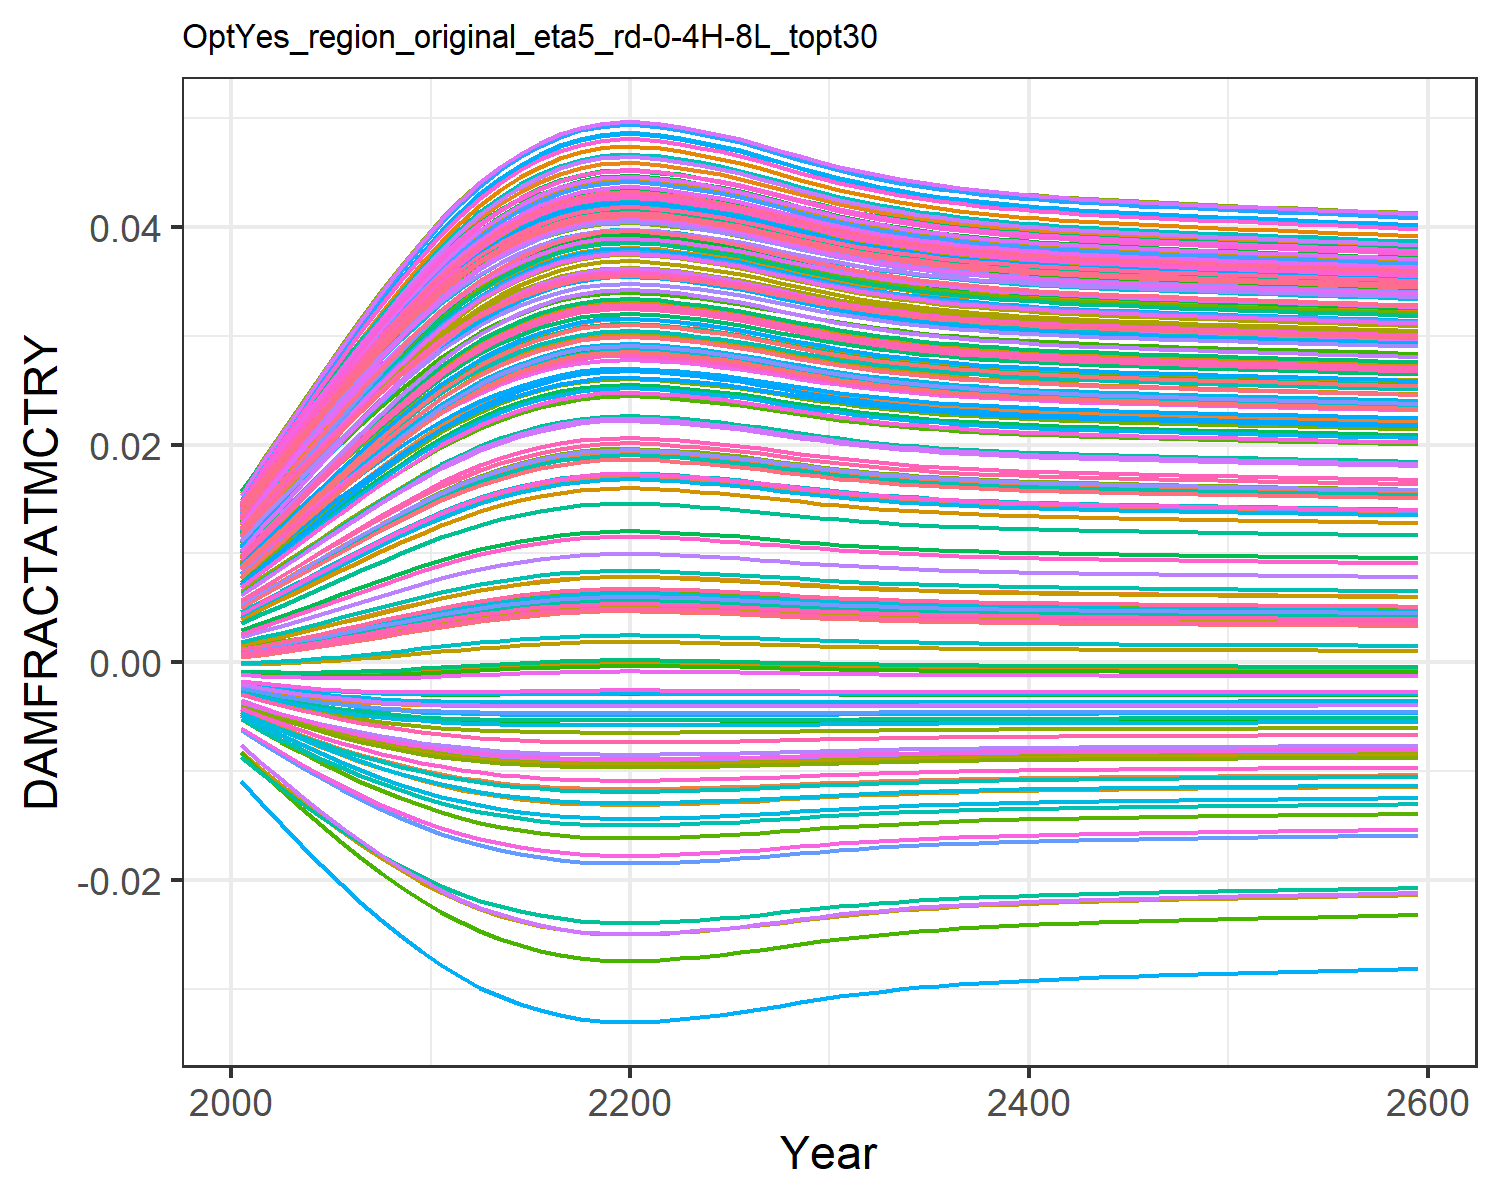

Data behind this chart, as committed beside it:
0.0004944558363300738, 0.009035041868853537, 0.0010779841660710774, 0.0127878253965087, 0.00461966740140384, -0.0036702585896140017, 0.005396870574371772, -0.004468618289771348, 0.0015197870186281555, 0.007712177554695604, -0.002175850673307704, 0.01452616220537947, 0.014177142238750337, 0.011646475765467606, -0.0008179012320524119, 0.01390162019000104, 0.012861461062364172, -0.0023375822918926628, -0.004484082233695831, 0.01275811598117009, 0.004026221859281131, 0.00963568972124365, 0.014346147544533642, 0.01391696621400593
0.0007213, 0.01085, 0.001388, 0.0153, 0.005549, -0.004316, 0.006476, -0.005253, 0.001935, 0.009241, -0.002498, 0.01711, 0.01691, 0.01386, -0.0008842, 0.01658, 0.01499, -0.002698, -0.005372, 0.01512, 0.004919, 0.01155, 0.01675, 0.01646
0.0009567, 0.01258, 0.001702, 0.01769, 0.006447, -0.004903, 0.007514, -0.005966, 0.002348, 0.01071, -0.002775, 0.01957, 0.01951, 0.01597, -0.0009253, 0.01913, 0.017, -0.003013, -0.006186, 0.01736, 0.005783, 0.01338, 0.01902, 0.01887
0.001211, 0.01431, 0.002035, 0.02008, 0.00736, -0.005461, 0.008562, -0.006649, 0.002778, 0.01218, -0.003024, 0.02203, 0.0221, 0.01809, -0.0009447, 0.02168, 0.019, -0.003303, -0.006972, 0.01959, 0.006662, 0.0152, 0.02128, 0.02127
0.001483, 0.01605, 0.002386, 0.02246, 0.008285, -0.005989, 0.009616, -0.007298, 0.003224, 0.01365, -0.003244, 0.02447, 0.02469, 0.02021, -0.0009425, 0.02422, 0.02099, -0.003565, -0.007725, 0.02182, 0.007552, 0.01702, 0.02352, 0.02367
0.001771, 0.01777, 0.00275, 0.02481, 0.009212, -0.006484, 0.01067, -0.007907, 0.003682, 0.01512, -0.003433, 0.02689, 0.02724, 0.0223, -0.0009191, 0.02672, 0.02295, -0.003799, -0.00844, 0.02401, 0.008445, 0.01882, 0.02572, 0.02602
0.002069, 0.01945, 0.003123, 0.0271, 0.01013, -0.006939, 0.0117, -0.008472, 0.004143, 0.01656, -0.003591, 0.02924, 0.02973, 0.02435, -0.0008762, 0.02916, 0.02484, -0.004002, -0.009108, 0.02613, 0.009328, 0.02058, 0.02785, 0.02831
0.002372, 0.02107, 0.003498, 0.0293, 0.01102, -0.007353, 0.0127, -0.008987, 0.004603, 0.01795, -0.003719, 0.03149, 0.03212, 0.02632, -0.0008159, 0.0315, 0.02665, -0.004174, -0.009726, 0.02818, 0.01019, 0.02227, 0.02989, 0.0305
0.002678, 0.02262, 0.003871, 0.03141, 0.01189, -0.007726, 0.01367, -0.009455, 0.005056, 0.01928, -0.003817, 0.03365, 0.03441, 0.02821, -0.0007408, 0.03374, 0.02838, -0.004318, -0.01029, 0.03013, 0.01103, 0.02388, 0.03183, 0.0326
0.002983, 0.02411, 0.004241, 0.03341, 0.01272, -0.008061, 0.0146, -0.009877, 0.0055, 0.02056, -0.003891, 0.0357, 0.03659, 0.03001, -0.0006535, 0.03588, 0.03002, -0.004435, -0.01081, 0.03198, 0.01184, 0.02542, 0.03366, 0.03459
0.003284, 0.02551, 0.004602, 0.03531, 0.01352, -0.00836, 0.01548, -0.01026, 0.005932, 0.02178, -0.003941, 0.03764, 0.03865, 0.03172, -0.0005566, 0.03789, 0.03157, -0.004529, -0.01128, 0.03373, 0.01261, 0.02688, 0.03539, 0.03646
0.003556, 0.02674, 0.004927, 0.03696, 0.01423, -0.008605, 0.01626, -0.01057, 0.006317, 0.02284, -0.003971, 0.03933, 0.04044, 0.03321, -0.0004609, 0.03965, 0.0329, -0.004597, -0.01168, 0.03525, 0.01329, 0.02815, 0.03689, 0.0381
0.0038, 0.02781, 0.005218, 0.0384, 0.01485, -0.008808, 0.01694, -0.01083, 0.006659, 0.02377, -0.003985, 0.0408, 0.042, 0.03451, -0.000369, 0.04117, 0.03407, -0.004646, -0.01201, 0.03658, 0.01389, 0.02926, 0.03819, 0.03951
0.004019, 0.02875, 0.005476, 0.03965, 0.01539, -0.008975, 0.01753, -0.01105, 0.006962, 0.02458, -0.003989, 0.04208, 0.04336, 0.03565, -0.0002825, 0.0425, 0.03508, -0.00468, -0.01229, 0.03773, 0.01441, 0.03022, 0.03931, 0.04075
0.004212, 0.02956, 0.005703, 0.04073, 0.01586, -0.009114, 0.01805, -0.01123, 0.007228, 0.02528, -0.003986, 0.04318, 0.04453, 0.03663, -0.000203, 0.04365, 0.03594, -0.004704, -0.01252, 0.03872, 0.01487, 0.03105, 0.04028, 0.04181
0.004377, 0.03024, 0.005898, 0.04164, 0.01626, -0.009226, 0.01849, -0.01137, 0.007455, 0.02587, -0.003979, 0.04411, 0.04552, 0.03745, -0.0001323, 0.04461, 0.03668, -0.00472, -0.01272, 0.03955, 0.01526, 0.03176, 0.0411, 0.0427
0.004513, 0.03079, 0.006056, 0.04237, 0.01659, -0.009313, 0.01884, -0.01149, 0.007638, 0.02635, -0.00397, 0.04486, 0.04631, 0.03812, -7.32865504317992e-5, 0.04539, 0.03726, -0.00473, -0.01287, 0.04022, 0.01557, 0.03232, 0.04175, 0.04342
0.004613, 0.03119, 0.006173, 0.04291, 0.01683, -0.009375, 0.0191, -0.01157, 0.007774, 0.0267, -0.003962, 0.0454, 0.04689, 0.0386, -2.8688844082060128e-5, 0.04596, 0.03769, -0.004735, -0.01298, 0.04072, 0.0158, 0.03273, 0.04223, 0.04395
0.004674, 0.03143, 0.006245, 0.04323, 0.01697, -0.009412, 0.01925, -0.01162, 0.007857, 0.02692, -0.003956, 0.04574, 0.04725, 0.0389, -1.0540819282327599e-6, 0.0463, 0.03795, -0.004738, -0.01304, 0.04101, 0.01594, 0.03298, 0.04252, 0.04427
0.004699, 0.03153, 0.006273, 0.04336, 0.01703, -0.009427, 0.01932, -0.01164, 0.00789, 0.027, -0.003953, 0.04587, 0.04739, 0.03902, 1.0032951003790137e-5, 0.04644, 0.03805, -0.004739, -0.01307, 0.04113, 0.016, 0.03308, 0.04263, 0.04439
0.004694, 0.03151, 0.006268, 0.04334, 0.01702, -0.009424, 0.01931, -0.01164, 0.007884, 0.02698, -0.003954, 0.04584, 0.04736, 0.039, 8.04499513280604e-6, 0.04641, 0.03804, -0.004739, -0.01307, 0.04111, 0.01599, 0.03307, 0.04261, 0.04437
0.004666, 0.0314, 0.006236, 0.04319, 0.01695, -0.009407, 0.01923, -0.01161, 0.007846, 0.02689, -0.003957, 0.04569, 0.0472, 0.03886, -4.652456877109884e-6, 0.04626, 0.03792, -0.004738, -0.01304, 0.04098, 0.01592, 0.03295, 0.04248, 0.04423
0.00462, 0.03122, 0.006182, 0.04295, 0.01684, -0.00938, 0.01912, -0.01158, 0.007784, 0.02673, -0.003961, 0.04544, 0.04694, 0.03864, -2.5426395769535034e-5, 0.046, 0.03772, -0.004736, -0.01299, 0.04075, 0.01582, 0.03276, 0.04226, 0.04399
0.004564, 0.031, 0.006116, 0.04265, 0.01671, -0.009345, 0.01897, -0.01153, 0.007708, 0.02653, -0.003966, 0.04514, 0.04661, 0.03837, -5.04130071814512e-5, 0.04568, 0.03748, -0.004733, -0.01293, 0.04048, 0.01569, 0.03253, 0.042, 0.04369
0.004505, 0.03076, 0.006047, 0.04233, 0.01657, -0.009308, 0.01882, -0.01148, 0.007628, 0.02632, -0.00397, 0.04481, 0.04627, 0.03808, -7.6722867752193e-5, 0.04534, 0.03723, -0.004729, -0.01286, 0.04019, 0.01555, 0.03229, 0.04171, 0.04338
0.004434, 0.03047, 0.005964, 0.04195, 0.0164, -0.009263, 0.01863, -0.01142, 0.007532, 0.02607, -0.003975, 0.04442, 0.04585, 0.03773, -0.0001078, 0.04494, 0.03692, -0.004724, -0.01278, 0.03984, 0.01539, 0.03199, 0.04137, 0.04301
0.004349, 0.03012, 0.005865, 0.04149, 0.0162, -0.009207, 0.01841, -0.01135, 0.007416, 0.02577, -0.00398, 0.04396, 0.04535, 0.03731, -0.0001444, 0.04445, 0.03655, -0.004717, -0.01268, 0.03941, 0.01519, 0.03164, 0.04096, 0.04255
0.004261, 0.02976, 0.005761, 0.041, 0.01598, -0.009148, 0.01818, -0.01127, 0.007296, 0.02546, -0.003984, 0.04346, 0.04483, 0.03687, -0.0001821, 0.04394, 0.03616, -0.004709, -0.01258, 0.03897, 0.01499, 0.03127, 0.04053, 0.04208
0.004174, 0.0294, 0.005659, 0.04052, 0.01577, -0.009088, 0.01795, -0.01119, 0.007177, 0.02515, -0.003987, 0.04297, 0.04431, 0.03644, -0.0002185, 0.04343, 0.03578, -0.0047, -0.01248, 0.03853, 0.01478, 0.03089, 0.0401, 0.04161
0.004093, 0.02906, 0.005564, 0.04007, 0.01557, -0.00903, 0.01773, -0.01112, 0.007065, 0.02485, -0.003988, 0.04251, 0.04381, 0.03603, -0.0002522, 0.04294, 0.03541, -0.00469, -0.01238, 0.03811, 0.01459, 0.03055, 0.03969, 0.04116
0.00402, 0.02876, 0.005478, 0.03966, 0.0154, -0.008976, 0.01754, -0.01105, 0.006965, 0.02459, -0.003989, 0.04209, 0.04337, 0.03565, -0.0002819, 0.04251, 0.03508, -0.00468, -0.01229, 0.03774, 0.01442, 0.03023, 0.03932, 0.04076
0.003955, 0.02848, 0.005401, 0.03929, 0.01523, -0.008928, 0.01736, -0.01099, 0.006875, 0.02435, -0.003989, 0.04171, 0.04297, 0.03532, -0.000308, 0.04212, 0.03479, -0.004671, -0.01221, 0.0374, 0.01426, 0.02994, 0.03899, 0.04039
0.003896, 0.02823, 0.005331, 0.03895, 0.01509, -0.008883, 0.0172, -0.01093, 0.006792, 0.02413, -0.003988, 0.04137, 0.0426, 0.03501, -0.0003316, 0.04176, 0.03451, -0.004662, -0.01213, 0.03709, 0.01412, 0.02968, 0.03868, 0.04006
0.003843, 0.028, 0.005268, 0.03864, 0.01496, -0.008841, 0.01706, -0.01087, 0.006719, 0.02393, -0.003986, 0.04105, 0.04227, 0.03474, -0.0003525, 0.04143, 0.03427, -0.004653, -0.01206, 0.0368, 0.01399, 0.02945, 0.03841, 0.03976
0.003796, 0.02779, 0.005212, 0.03837, 0.01484, -0.008804, 0.01693, -0.01083, 0.006653, 0.02375, -0.003985, 0.04077, 0.04197, 0.03449, -0.0003708, 0.04114, 0.03405, -0.004645, -0.012, 0.03655, 0.01388, 0.02924, 0.03816, 0.03949
0.003754, 0.02761, 0.005163, 0.03813, 0.01473, -0.00877, 0.01681, -0.01078, 0.006595, 0.02359, -0.003983, 0.04053, 0.04171, 0.03427, -0.0003868, 0.04089, 0.03385, -0.004637, -0.01195, 0.03633, 0.01378, 0.02905, 0.03794, 0.03925
0.003717, 0.02745, 0.005119, 0.03792, 0.01464, -0.008741, 0.01671, -0.01074, 0.006544, 0.02346, -0.003981, 0.04031, 0.04148, 0.03408, -0.0004008, 0.04066, 0.03368, -0.00463, -0.0119, 0.03613, 0.01369, 0.02889, 0.03775, 0.03904
0.003685, 0.02731, 0.005081, 0.03773, 0.01456, -0.008714, 0.01662, -0.01071, 0.006498, 0.02333, -0.00398, 0.04011, 0.04127, 0.0339, -0.000413, 0.04046, 0.03352, -0.004624, -0.01185, 0.03596, 0.01361, 0.02874, 0.03758, 0.03885
0.003656, 0.02719, 0.005047, 0.03756, 0.01449, -0.00869, 0.01654, -0.01068, 0.006458, 0.02322, -0.003978, 0.03994, 0.04109, 0.03375, -0.0004237, 0.04028, 0.03339, -0.004618, -0.01182, 0.0358, 0.01354, 0.02861, 0.03743, 0.03868
0.003631, 0.02708, 0.005017, 0.03741, 0.01442, -0.008669, 0.01647, -0.01065, 0.006423, 0.02313, -0.003976, 0.03979, 0.04093, 0.03362, -0.0004332, 0.04012, 0.03327, -0.004613, -0.01178, 0.03567, 0.01348, 0.0285, 0.03729, 0.03854
0.003609, 0.02698, 0.00499, 0.03727, 0.01436, -0.00865, 0.01641, -0.01063, 0.006391, 0.02304, -0.003975, 0.03965, 0.04078, 0.0335, -0.0004415, 0.03998, 0.03316, -0.004608, -0.01175, 0.03554, 0.01342, 0.02839, 0.03717, 0.03841
0.003588, 0.02689, 0.004966, 0.03715, 0.01431, -0.008633, 0.01635, -0.01061, 0.006363, 0.02296, -0.003973, 0.03953, 0.04065, 0.03339, -0.000449, 0.03985, 0.03306, -0.004604, -0.01172, 0.03543, 0.01337, 0.0283, 0.03706, 0.03829
0.00357, 0.02681, 0.004944, 0.03705, 0.01427, -0.008617, 0.0163, -0.01059, 0.006337, 0.02289, -0.003972, 0.03942, 0.04053, 0.03329, -0.0004558, 0.03974, 0.03297, -0.0046, -0.0117, 0.03533, 0.01332, 0.02822, 0.03696, 0.03818
0.003553, 0.02673, 0.004924, 0.03694, 0.01422, -0.008603, 0.01625, -0.01057, 0.006313, 0.02283, -0.003971, 0.03932, 0.04042, 0.0332, -0.0004619, 0.03963, 0.03289, -0.004596, -0.01167, 0.03524, 0.01328, 0.02814, 0.03687, 0.03808
0.003538, 0.02666, 0.004906, 0.03685, 0.01418, -0.008589, 0.01621, -0.01055, 0.006292, 0.02277, -0.003969, 0.03922, 0.04032, 0.03311, -0.0004675, 0.03953, 0.03282, -0.004593, -0.01165, 0.03515, 0.01324, 0.02807, 0.03679, 0.03799
0.003523, 0.0266, 0.004888, 0.03677, 0.01415, -0.008577, 0.01617, -0.01053, 0.006271, 0.02271, -0.003968, 0.03913, 0.04023, 0.03304, -0.0004728, 0.03944, 0.03275, -0.004589, -0.01163, 0.03507, 0.01321, 0.028, 0.03671, 0.0379
0.00351, 0.02654, 0.004872, 0.03668, 0.01411, -0.008565, 0.01613, -0.01052, 0.006252, 0.02266, -0.003967, 0.03905, 0.04014, 0.03296, -0.0004777, 0.03935, 0.03268, -0.004586, -0.01161, 0.035, 0.01318, 0.02794, 0.03664, 0.03782
0.003497, 0.02648, 0.004857, 0.03661, 0.01408, -0.008554, 0.01609, -0.0105, 0.006234, 0.02261, -0.003966, 0.03897, 0.04005, 0.03289, -0.0004824, 0.03927, 0.03262, -0.004583, -0.01159, 0.03493, 0.01314, 0.02788, 0.03657, 0.03775
0.003484, 0.02642, 0.004842, 0.03653, 0.01405, -0.008543, 0.01606, -0.01049, 0.006216, 0.02256, -0.003964, 0.03889, 0.03997, 0.03282, -0.0004868, 0.03919, 0.03256, -0.00458, -0.01158, 0.03486, 0.01311, 0.02782, 0.0365, 0.03767
0.003472, 0.02637, 0.004828, 0.03646, 0.01401, -0.008532, 0.01602, -0.01048, 0.006199, 0.02252, -0.003963, 0.03882, 0.03989, 0.03276, -0.0004911, 0.03911, 0.0325, -0.004577, -0.01156, 0.03479, 0.01308, 0.02777, 0.03643, 0.0376
0.003461, 0.02632, 0.004814, 0.03639, 0.01398, -0.008522, 0.01599, -0.01046, 0.006183, 0.02247, -0.003962, 0.03875, 0.03982, 0.0327, -0.0004953, 0.03904, 0.03244, -0.004575, -0.01154, 0.03473, 0.01305, 0.02771, 0.03637, 0.03753
0.003449, 0.02627, 0.0048, 0.03632, 0.01396, -0.008512, 0.01596, -0.01045, 0.006167, 0.02243, -0.003961, 0.03868, 0.03974, 0.03263, -0.0004993, 0.03896, 0.03238, -0.004572, -0.01152, 0.03466, 0.01302, 0.02766, 0.03631, 0.03746
0.003438, 0.02621, 0.004787, 0.03625, 0.01393, -0.008501, 0.01593, -0.01044, 0.006151, 0.02238, -0.00396, 0.03861, 0.03967, 0.03257, -0.0005033, 0.03889, 0.03233, -0.004569, -0.01151, 0.0346, 0.013, 0.02761, 0.03624, 0.03739
0.003427, 0.02616, 0.004773, 0.03618, 0.0139, -0.008491, 0.01589, -0.01042, 0.006135, 0.02234, -0.003959, 0.03854, 0.0396, 0.03251, -0.0005073, 0.03882, 0.03227, -0.004566, -0.01149, 0.03454, 0.01297, 0.02755, 0.03618, 0.03733
0.003416, 0.02611, 0.00476, 0.03612, 0.01387, -0.008481, 0.01586, -0.01041, 0.006119, 0.0223, -0.003958, 0.03847, 0.03952, 0.03245, -0.0005112, 0.03875, 0.03222, -0.004564, -0.01148, 0.03448, 0.01294, 0.0275, 0.03612, 0.03726
0.003405, 0.02606, 0.004747, 0.03605, 0.01384, -0.008472, 0.01583, -0.0104, 0.006104, 0.02225, -0.003956, 0.0384, 0.03945, 0.03239, -0.000515, 0.03868, 0.03217, -0.004561, -0.01146, 0.03441, 0.01291, 0.02745, 0.03606, 0.0372
0.003394, 0.02601, 0.004734, 0.03598, 0.01381, -0.008462, 0.0158, -0.01039, 0.006088, 0.02221, -0.003955, 0.03833, 0.03938, 0.03233, -0.0005189, 0.03861, 0.03211, -0.004558, -0.01144, 0.03435, 0.01289, 0.0274, 0.036, 0.03713
0.003383, 0.02596, 0.004721, 0.03592, 0.01378, -0.008451, 0.01577, -0.01037, 0.006072, 0.02217, -0.003954, 0.03826, 0.0393, 0.03227, -0.0005227, 0.03854, 0.03206, -0.004555, -0.01143, 0.03429, 0.01286, 0.02735, 0.03594, 0.03706
0.003372, 0.02591, 0.004707, 0.03585, 0.01375, -0.008441, 0.01574, -0.01036, 0.006057, 0.02212, -0.003953, 0.0382, 0.03923, 0.03221, -0.0005266, 0.03846, 0.032, -0.004552, -0.01141, 0.03423, 0.01283, 0.0273, 0.03588, 0.037
0.00336, 0.02586, 0.004694, 0.03578, 0.01373, -0.008431, 0.0157, -0.01035, 0.006041, 0.02208, -0.003951, 0.03813, 0.03916, 0.03215, -0.0005304, 0.03839, 0.03195, -0.00455, -0.0114, 0.03417, 0.0128, 0.02724, 0.03582, 0.03693
